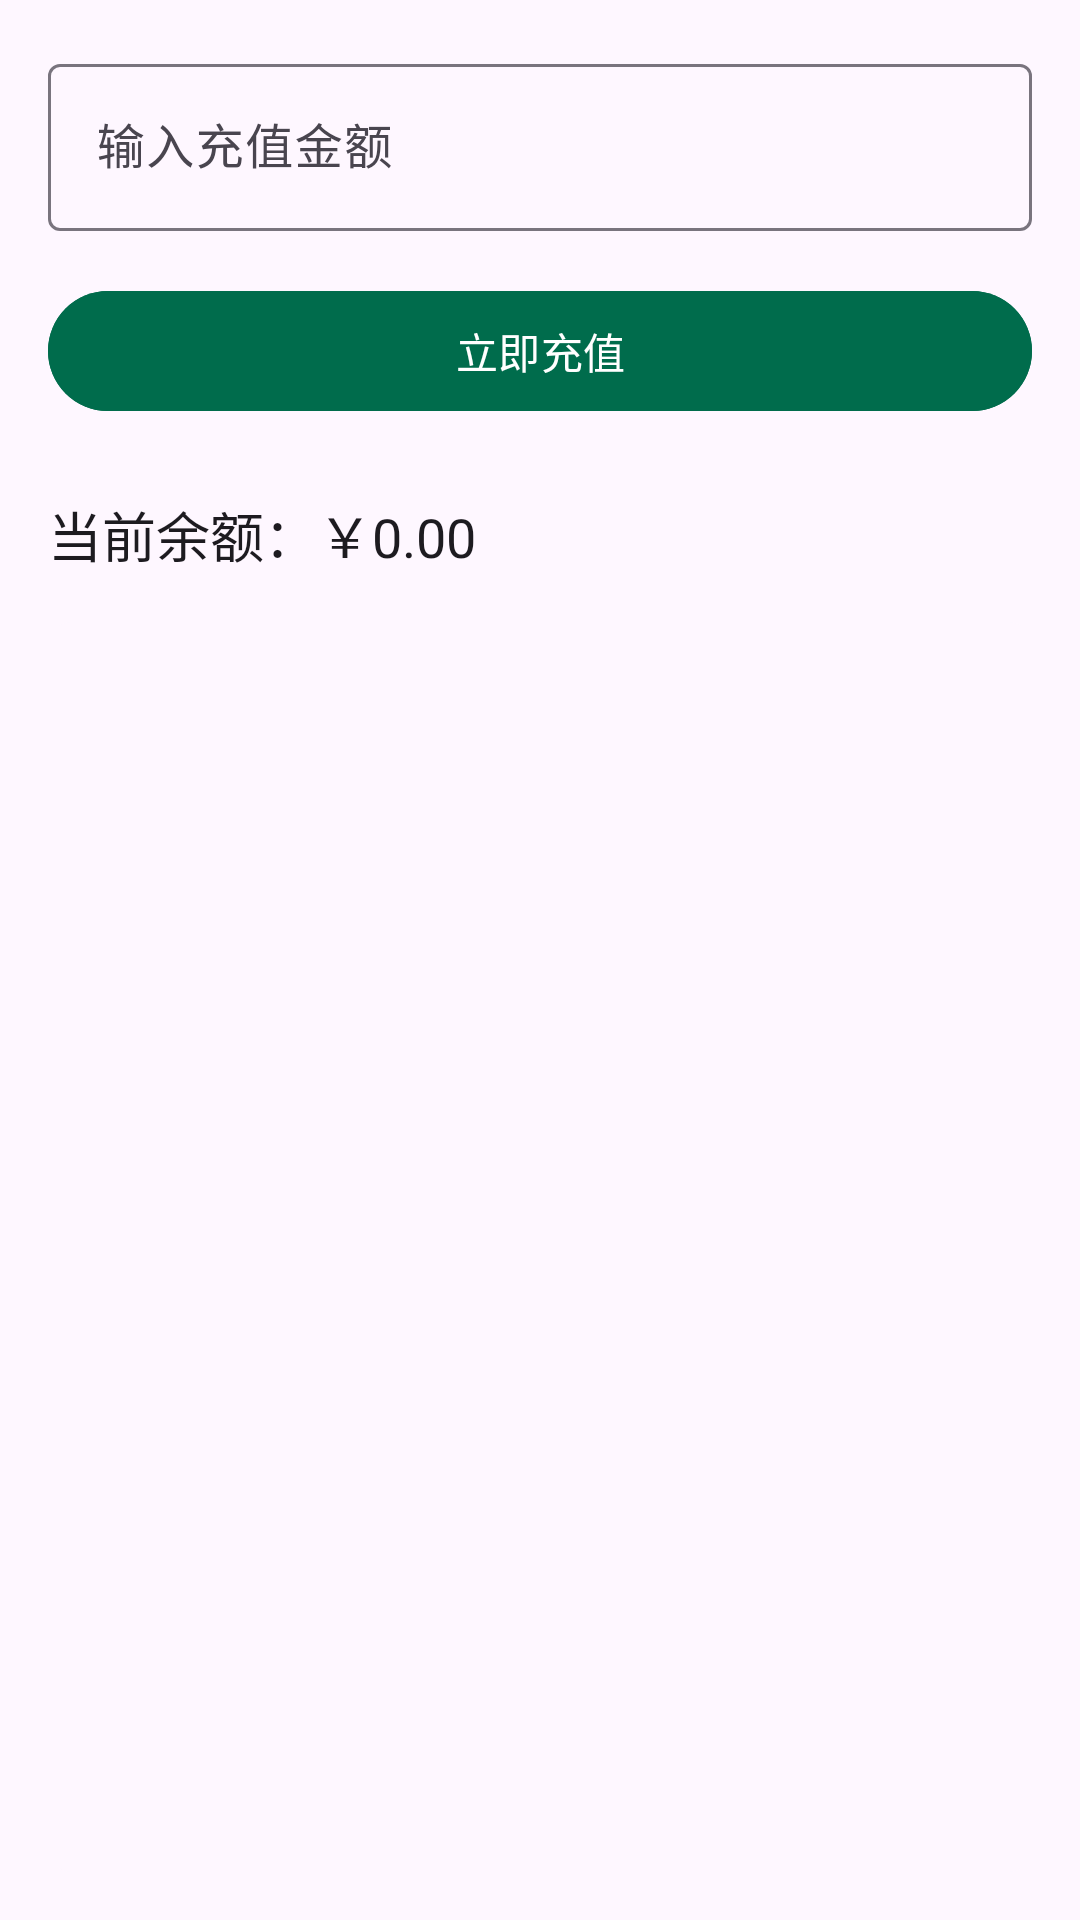

Produce the Android XML layout that renders to this screen, including the resource entries it uses.
<!-- AndroidManifest.xml: application theme Theme.Campus_Life_Assistant -->
<!-- res/layout/activity_stu_card.xml -->
<?xml version="1.0" encoding="utf-8"?>
<androidx.constraintlayout.widget.ConstraintLayout xmlns:android="http://schemas.android.com/apk/res/android"
    xmlns:app="http://schemas.android.com/apk/res-auto"
    xmlns:tools="http://schemas.android.com/tools"
    android:id="@+id/main"
    android:layout_width="match_parent"
    android:layout_height="match_parent"
    tools:context=".StuCardActivity">

    <LinearLayout
        android:layout_width="match_parent"
        android:layout_height="match_parent"
        android:background="?attr/colorSurface"
        android:orientation="vertical"
        android:padding="16dp">

        
        <com.google.android.material.textfield.TextInputLayout
            android:id="@+id/tilAmount"
            style="@style/Widget.Material3.TextInputLayout.OutlinedBox"
            android:layout_width="match_parent"
            android:layout_height="wrap_content"
            android:hint="输入充值金额">

            <com.google.android.material.textfield.TextInputEditText
                android:id="@+id/etAmount"
                android:layout_width="match_parent"
                android:layout_height="wrap_content"
                android:inputType="numberDecimal" />
        </com.google.android.material.textfield.TextInputLayout>

        
        <com.google.android.material.button.MaterialButton
            android:id="@+id/btnRecharge"
            android:layout_width="match_parent"
            android:layout_height="wrap_content"
            android:layout_marginTop="16dp"
            android:backgroundTint="@color/primaryColor"
            android:text="立即充值"
            android:textColor="@android:color/white" />

        
        <TextView
            android:id="@+id/tvBalance"
            android:layout_width="wrap_content"
            android:layout_height="wrap_content"
            android:layout_marginTop="24dp"
            android:text="当前余额：￥0.00"
            android:textColor="?attr/colorOnSurface"
            android:textSize="18sp" />

        
        <androidx.recyclerview.widget.RecyclerView
            android:id="@+id/rvTransactions"
            android:layout_marginTop="16dp"
            android:background="@drawable/rounded_background"
            android:layout_width="match_parent"
            android:layout_height="0dp"
            android:layout_weight="1" />
    </LinearLayout>
</androidx.constraintlayout.widget.ConstraintLayout>
<!-- resources referenced by this layout -->
<resources>
  <color name="primaryColor">#006C4C</color>
  <!-- drawable rounded_background (drawable) -->
  <?xml version="1.0" encoding="utf-8"?>
  <shape xmlns:android="http://schemas.android.com/apk/res/android">
      <solid android:color="?attr/colorSurface" /> 
      <corners android:radius="8dp" /> 
  </shape>
  <style name="Theme.Campus_Life_Assistant" parent="Theme.Material3.DayNight.NoActionBar">
          
          <item name="colorPrimary">@color/md_theme_light_primary</item>
          <item name="colorOnPrimary">@color/md_theme_light_onPrimary</item>
          <item name="colorPrimaryContainer">@color/md_theme_light_primaryContainer</item>
          <item name="colorOnPrimaryContainer">@color/md_theme_light_onPrimaryContainer</item>
          
          <item name="colorSecondary">@color/md_theme_light_secondary</item>
          <item name="colorOnSecondary">@color/md_theme_light_onSecondary</item>
          <item name="colorSecondaryContainer">@color/md_theme_light_secondaryContainer</item>
          <item name="colorOnSecondaryContainer">@color/md_theme_light_onSecondaryContainer</item>
          
          <item name="android:statusBarColor">@android:color/transparent</item>
          
          <item name="android:windowLightStatusBar">true</item>
          <item name="android:windowLightNavigationBar">true</item>
          <item name="android:navigationBarColor">@android:color/transparent</item>
  
  
      </style>
  <color name="md_theme_light_primary">#006C4C</color>
  <color name="md_theme_light_onPrimary">#FFFFFF</color>
  <color name="md_theme_light_primaryContainer">#89F8C7</color>
  <color name="md_theme_light_onPrimaryContainer">#002115</color>
  <color name="md_theme_light_secondary">#4C6358</color>
  <color name="md_theme_light_onSecondary">#FFFFFF</color>
  <color name="md_theme_light_secondaryContainer">#CFE9DB</color>
  <color name="md_theme_light_onSecondaryContainer">#092017</color>
</resources>
